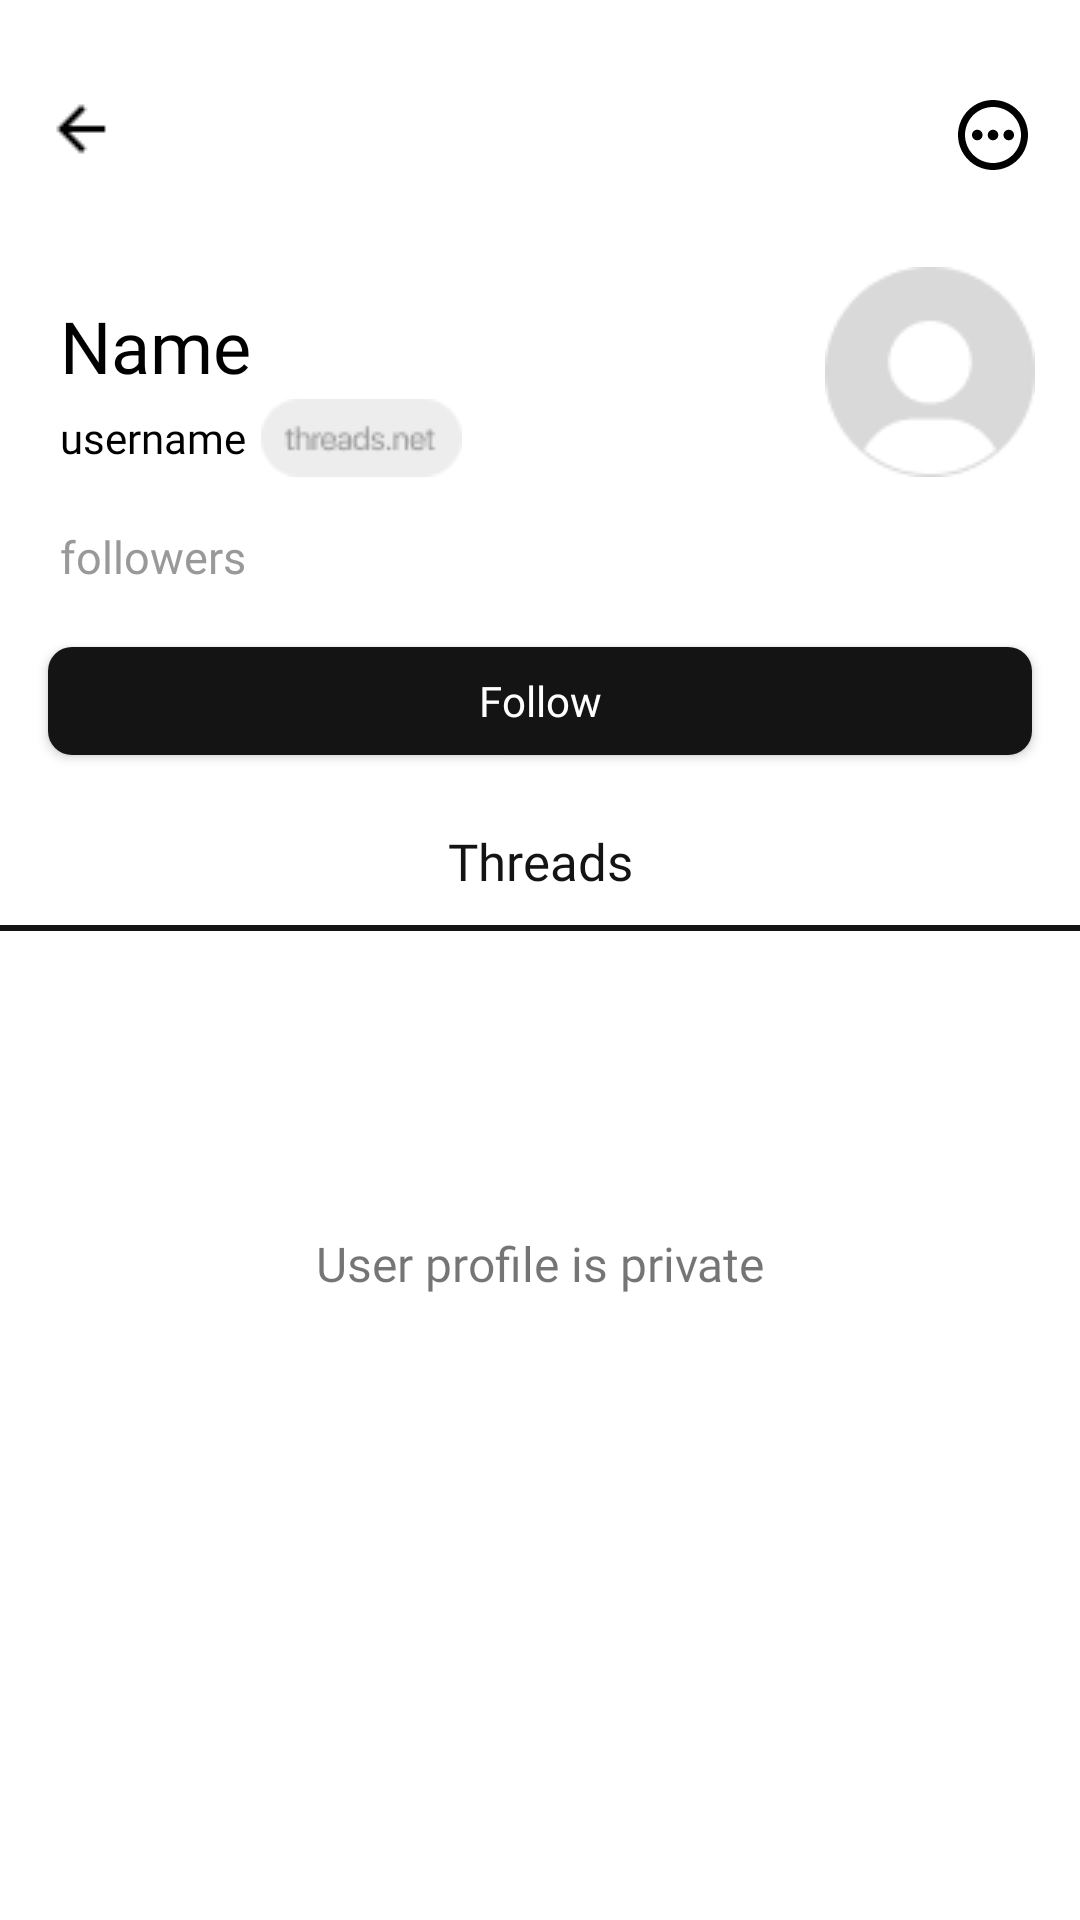

Reconstruct the res/layout file that produces this screen, plus the resources it refers to.
<!-- AndroidManifest.xml: application theme Theme.ThreadsApp -->
<!-- res/layout/fragment_someone_profile.xml -->
<?xml version="1.0" encoding="utf-8"?>
<androidx.constraintlayout.widget.ConstraintLayout xmlns:android="http://schemas.android.com/apk/res/android"
    xmlns:tools="http://schemas.android.com/tools"
    android:layout_width="match_parent"
    android:layout_height="match_parent"
    xmlns:app="http://schemas.android.com/apk/res-auto"
    tools:context=".view.search.SomeoneProfileFragment">

    <androidx.core.widget.NestedScrollView
        android:id="@+id/scrollView"
        android:layout_width="match_parent"
        android:layout_height="0dp"
        app:layout_constraintBottom_toBottomOf="parent"
        app:layout_constraintEnd_toEndOf="parent"
        app:layout_constraintStart_toStartOf="parent"
        app:layout_constraintTop_toTopOf="parent"
        app:layout_constraintVertical_bias="1.0">

        <androidx.constraintlayout.widget.ConstraintLayout
            android:id="@+id/layout"
            android:layout_width="match_parent"
            android:layout_height="0dp"
            android:paddingVertical="16dp"
            app:layout_constraintBottom_toBottomOf="@id/scrollView"
            app:layout_constraintEnd_toEndOf="@id/scrollView"
            app:layout_constraintStart_toStartOf="@id/scrollView"
            app:layout_constraintTop_toTopOf="@id/scrollView">

            <ImageView
                android:id="@+id/meetball_btn"
                android:layout_width="28dp"
                android:layout_height="28dp"
                android:layout_marginTop="15dp"
                android:layout_marginEnd="15dp"
                android:clickable="true"
                android:focusable="true"
                android:src="@drawable/mdi_dots_horizontal_circle_outline"
                app:layout_constraintEnd_toEndOf="parent"
                app:layout_constraintTop_toTopOf="parent"
                tools:ignore="MissingConstraints,SpeakableTextPresentCheck,TouchTargetSizeCheck" />

            <ImageView
                android:id="@+id/profile_photo"
                android:layout_width="wrap_content"
                android:layout_height="wrap_content"
                android:layout_marginTop="30dp"
                android:layout_marginEnd="15dp"
                android:src="@drawable/profile_photo"
                app:layout_constraintEnd_toEndOf="parent"
                app:layout_constraintTop_toBottomOf="@+id/meetball_btn" />

            <TextView
                android:id="@+id/name"
                android:layout_width="wrap_content"
                android:layout_height="wrap_content"
                android:layout_marginStart="20dp"
                android:layout_marginTop="10dp"
                android:fontFamily="@font/sfbold"
                android:text="@string/name"
                android:textColor="@android:color/black"
                android:textSize="24sp"
                app:layout_constraintStart_toStartOf="parent"
                app:layout_constraintTop_toTopOf="@+id/profile_photo" />

            <TextView
                android:id="@+id/username"
                android:layout_width="wrap_content"
                android:layout_height="wrap_content"
                android:layout_marginTop="5dp"
                android:fontFamily="@font/sfbold"
                android:text="@string/username"
                android:textColor="@android:color/black"
                app:layout_constraintStart_toStartOf="@+id/name"
                app:layout_constraintTop_toBottomOf="@+id/name" />

            <ImageView
                android:id="@+id/imageView7"
                android:layout_width="wrap_content"
                android:layout_height="wrap_content"
                android:layout_marginStart="5dp"
                android:src="@drawable/label"
                app:layout_constraintBottom_toBottomOf="@+id/username"
                app:layout_constraintStart_toEndOf="@+id/username"
                app:layout_constraintTop_toTopOf="@+id/username" />

            <TextView
                android:id="@+id/num_of_followers"
                android:layout_width="wrap_content"
                android:layout_height="wrap_content"
                android:layout_marginTop="20dp"
                android:fontFamily="@font/sfmedium"
                android:text="@string/followers"
                android:textColor="#999999"
                android:textSize="15sp"
                app:layout_constraintStart_toStartOf="@+id/username"
                app:layout_constraintTop_toBottomOf="@+id/username" />

            <View
                android:id="@+id/line"
                android:layout_width="match_parent"
                android:layout_height="2dp"
                android:layout_marginTop="10dp"
                android:background="@color/black"
                app:layout_constraintEnd_toEndOf="parent"
                app:layout_constraintStart_toStartOf="parent"
                app:layout_constraintTop_toBottomOf="@+id/threads" />

            <TextView
                android:id="@+id/threads"
                android:layout_width="wrap_content"
                android:layout_height="wrap_content"
                android:layout_marginTop="24dp"
                android:fontFamily="@font/sfmedium"
                android:text="@string/threads"
                android:textColor="@color/black"
                android:textSize="17sp"
                app:layout_constraintEnd_toEndOf="parent"
                app:layout_constraintStart_toStartOf="parent"
                app:layout_constraintTop_toBottomOf="@+id/btn_follow" />

            <androidx.recyclerview.widget.RecyclerView
                android:id="@+id/recyclerView"
                android:layout_width="match_parent"
                android:layout_height="0dp"
                android:layout_marginBottom="15dp"
                app:layout_constraintBottom_toTopOf="@id/scrollView"
                app:layout_constraintEnd_toEndOf="parent"
                app:layout_constraintHorizontal_bias="0.0"
                app:layout_constraintStart_toStartOf="parent"
                app:layout_constraintTop_toBottomOf="@+id/line"
                app:layout_constraintVertical_bias="0.003"
                tools:ignore="NotSibling" />

            <ImageView
                android:id="@+id/btn_back"
                android:layout_width="wrap_content"
                android:layout_height="wrap_content"
                android:layout_marginStart="15dp"
                android:layout_marginTop="15dp"
                android:src="@drawable/mdi_arrow_left"
                app:layout_constraintStart_toStartOf="parent"
                app:layout_constraintTop_toTopOf="parent" />

            <androidx.appcompat.widget.AppCompatButton
                android:id="@+id/btn_follow"
                android:layout_width="0dp"
                android:layout_height="36dp"
                android:layout_marginStart="16dp"
                android:layout_marginTop="20dp"
                android:layout_marginEnd="16dp"
                android:background="@drawable/profile_btn"
                android:text="@string/follow"
                android:textColor="@color/white"
                android:textAllCaps="false"
                android:fontFamily="@font/sfbold"
                app:layout_constraintEnd_toEndOf="parent"
                app:layout_constraintStart_toStartOf="parent"
                app:layout_constraintTop_toBottomOf="@+id/num_of_followers" />

            <TextView
                android:id="@+id/private_check"
                android:layout_width="wrap_content"
                android:layout_height="wrap_content"
                android:fontFamily="@font/sfmedium"
                android:text="User profile is private"
                android:textSize="16sp"
                android:visibility="visible"
                app:layout_constraintBottom_toTopOf="@id/scrollView"
                android:layout_marginTop="100dp"
                app:layout_constraintEnd_toEndOf="parent"
                app:layout_constraintStart_toStartOf="parent"
                app:layout_constraintTop_toBottomOf="@+id/line"
                tools:ignore="NotSibling" />
        </androidx.constraintlayout.widget.ConstraintLayout>
    </androidx.core.widget.NestedScrollView>
</androidx.constraintlayout.widget.ConstraintLayout>
<!-- resources referenced by this layout -->
<resources>
  <color name="black">#141414</color>
  <color name="white">#FFFFFFFF</color>
  <!-- drawable label: png bitmap (drawable, 1007 bytes) -->
  <!-- drawable mdi_arrow_left: png bitmap (drawable, 199 bytes) -->
  <!-- drawable mdi_dots_horizontal_circle_outline (drawable) -->
  <vector xmlns:android="http://schemas.android.com/apk/res/android"
      android:width="24dp"
      android:height="24dp"
      android:viewportWidth="24"
      android:viewportHeight="24">
    <path
        android:pathData="M12,2C13.313,2 14.614,2.259 15.827,2.761C17.04,3.264 18.142,4 19.071,4.929C20,5.858 20.736,6.96 21.239,8.173C21.741,9.386 22,10.687 22,12C22,14.652 20.946,17.196 19.071,19.071C17.196,20.946 14.652,22 12,22C10.687,22 9.386,21.741 8.173,21.239C6.96,20.736 5.858,20 4.929,19.071C3.054,17.196 2,14.652 2,12C2,9.348 3.054,6.804 4.929,4.929C6.804,3.054 9.348,2 12,2ZM12,4C9.878,4 7.843,4.843 6.343,6.343C4.843,7.843 4,9.878 4,12C4,14.122 4.843,16.157 6.343,17.657C7.843,19.157 9.878,20 12,20C14.122,20 16.157,19.157 17.657,17.657C19.157,16.157 20,14.122 20,12C20,9.878 19.157,7.843 17.657,6.343C16.157,4.843 14.122,4 12,4ZM12,10.5C12.398,10.5 12.779,10.658 13.061,10.939C13.342,11.221 13.5,11.602 13.5,12C13.5,12.398 13.342,12.779 13.061,13.061C12.779,13.342 12.398,13.5 12,13.5C11.602,13.5 11.221,13.342 10.939,13.061C10.658,12.779 10.5,12.398 10.5,12C10.5,11.602 10.658,11.221 10.939,10.939C11.221,10.658 11.602,10.5 12,10.5ZM7.5,10.5C7.898,10.5 8.279,10.658 8.561,10.939C8.842,11.221 9,11.602 9,12C9,12.398 8.842,12.779 8.561,13.061C8.279,13.342 7.898,13.5 7.5,13.5C7.102,13.5 6.721,13.342 6.439,13.061C6.158,12.779 6,12.398 6,12C6,11.602 6.158,11.221 6.439,10.939C6.721,10.658 7.102,10.5 7.5,10.5ZM16.5,10.5C16.898,10.5 17.279,10.658 17.561,10.939C17.842,11.221 18,11.602 18,12C18,12.398 17.842,12.779 17.561,13.061C17.279,13.342 16.898,13.5 16.5,13.5C16.102,13.5 15.721,13.342 15.439,13.061C15.158,12.779 15,12.398 15,12C15,11.602 15.158,11.221 15.439,10.939C15.721,10.658 16.102,10.5 16.5,10.5Z"
        android:fillColor="#000000"/>
  </vector>
  <!-- drawable profile_btn (drawable) -->
  <?xml version="1.0" encoding="utf-8"?>
  <shape xmlns:android="http://schemas.android.com/apk/res/android"
      android:shape="rectangle">
      <solid android:color="@color/black" />
      <corners
          android:radius="8dp"
          />
  </shape>
  <!-- drawable profile_photo: png bitmap (drawable, 1782 bytes) -->
  <string name="follow">Follow</string>
  <string name="followers">followers</string>
  <string name="name">Name</string>
  <string name="threads">Threads</string>
  <string name="username">username</string>
  <style name="Theme.ThreadsApp" parent="Theme.MaterialComponents.DayNight.NoActionBar">
          
          <item name="android:statusBarColor">@color/white</item>
          
      </style>
</resources>
